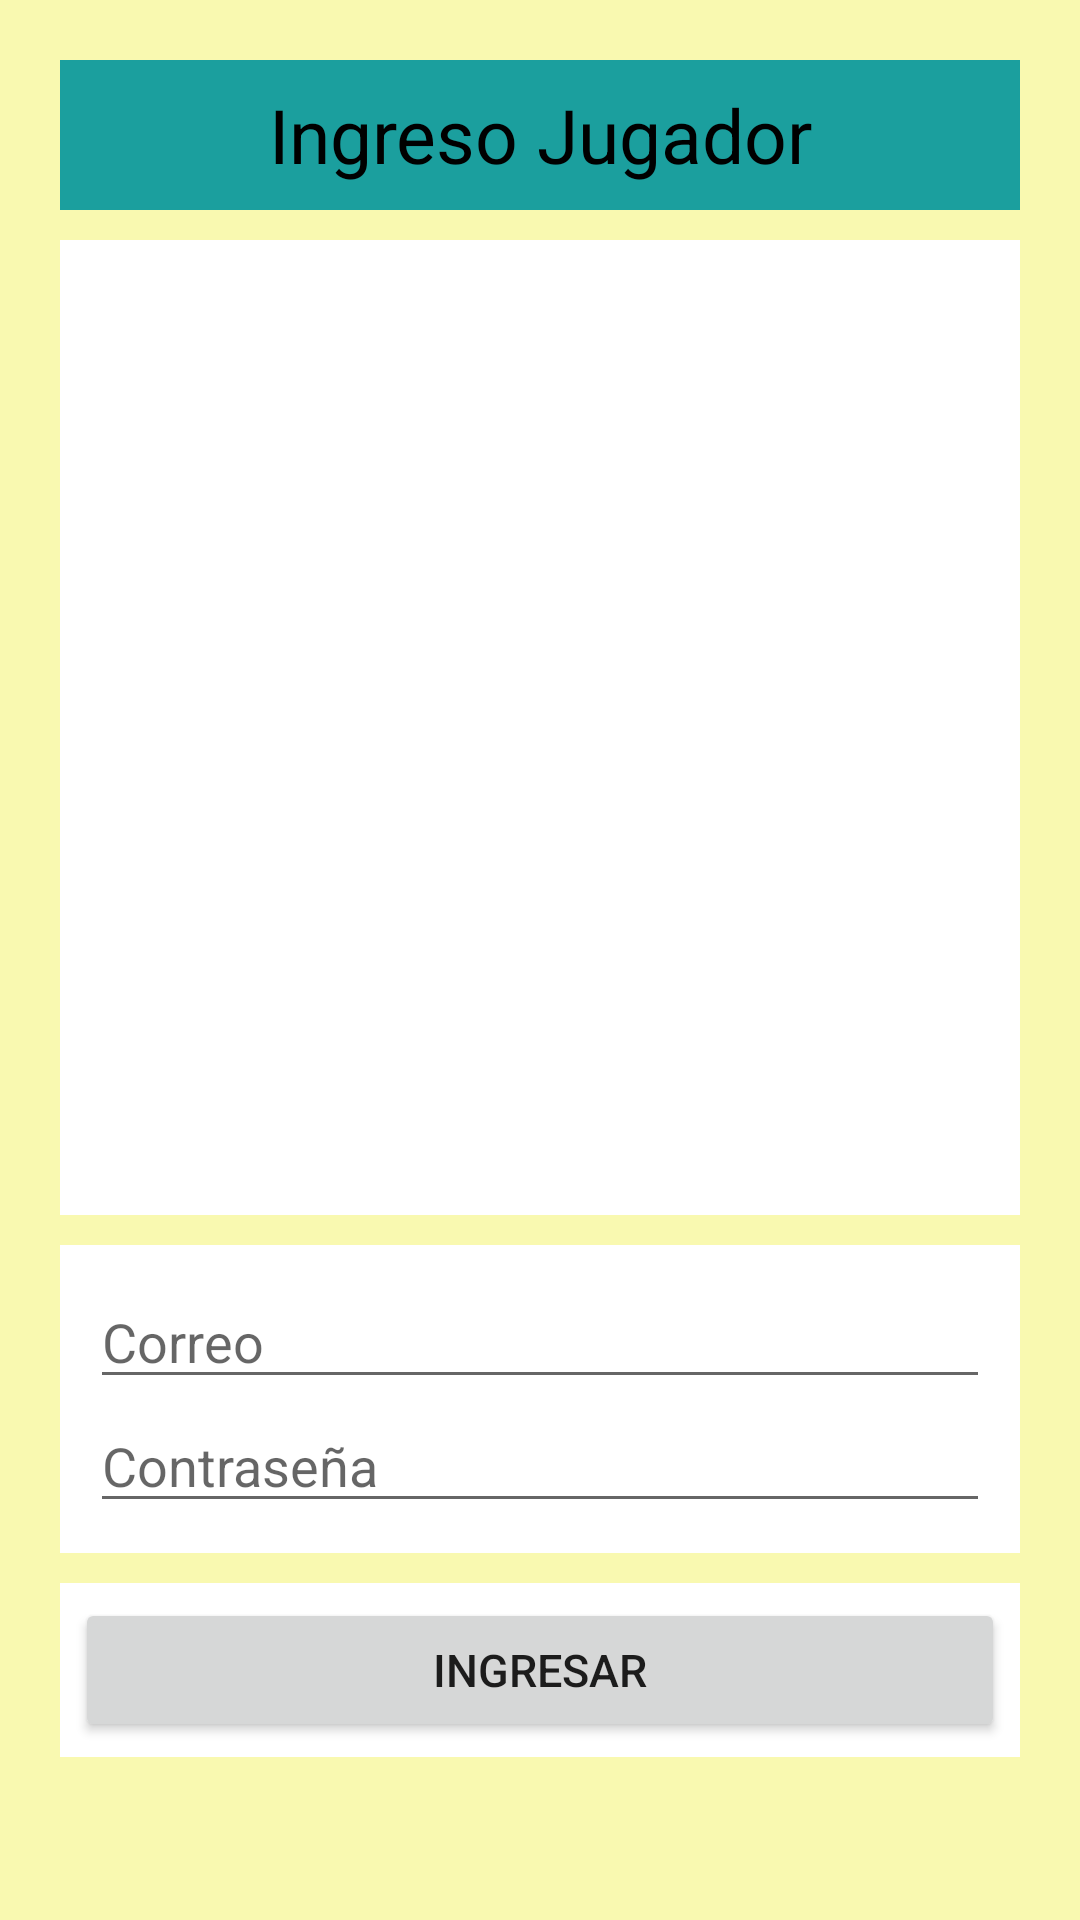

This screen was rendered from an Android layout file. Write that file and the resources it references.
<!-- AndroidManifest.xml: application theme Theme.MillonarioConArchivosPlanos -->
<!-- res/layout/activity_ingreso_jugador.xml -->
<?xml version="1.0" encoding="utf-8"?>
<LinearLayout xmlns:android="http://schemas.android.com/apk/res/android"
    xmlns:app="http://schemas.android.com/apk/res-auto"
    xmlns:tools="http://schemas.android.com/tools"
    android:layout_width="match_parent"
    android:layout_height="match_parent"
    tools:context=".ingresoJugador"
    android:padding="20dp"
    android:orientation="vertical"
    android:background="@color/vainilla">

    <LinearLayout
        android:layout_width="match_parent"
        android:layout_height="wrap_content">

        <TextView
            android:layout_width="match_parent"
            android:layout_height="50dp"
            android:background="@color/teal_700"
            android:gravity="center"
            android:text="Ingreso Jugador"
            android:textColor="@color/black"
            android:textSize="25sp">
        </TextView>
    </LinearLayout>

    <LinearLayout
        android:layout_width="match_parent"
        android:layout_height="325dp"
        android:layout_marginTop="10dp">

        <ImageView
            android:layout_width="match_parent"
            android:layout_height="match_parent"
            android:gravity="center"
            android:src="@drawable/registrarjugador"
            android:background="@color/white">
        </ImageView>
    </LinearLayout>

    <LinearLayout
        android:layout_width="match_parent"
        android:layout_height="wrap_content"
        android:layout_marginTop="10dp"
        android:orientation="vertical">

        <LinearLayout
            android:layout_width="match_parent"
            android:layout_height="wrap_content"
            android:orientation="vertical"
            android:padding="10dp"
            android:background="@color/white">

            <EditText
                android:layout_width="match_parent"
                android:layout_height="wrap_content"
                android:hint="Correo"
                android:id="@+id/etCorreoIngresoJugador">
            </EditText>

            <EditText
                android:layout_width="match_parent"
                android:layout_height="wrap_content"
                android:hint="Contraseña"
                android:id="@+id/etContraseñaIngresoJugador">
            </EditText>
        </LinearLayout>
    </LinearLayout>

    <LinearLayout
        android:layout_width="match_parent"
        android:layout_height="wrap_content"
        android:layout_marginTop="10dp"
        android:padding="5dp"
        android:background="@color/white">

        <Button
            android:id="@+id/btnIngresaJugador"
            android:layout_width="match_parent"
            android:layout_height="wrap_content"
            android:text="Ingresar"
            android:textSize="15dp">
        </Button>
    </LinearLayout>

</LinearLayout>
<!-- resources referenced by this layout -->
<resources>
  <color name="black">#FF000000</color>
  <color name="teal_700">#1B9F9E</color>
  <color name="vainilla">#D8F8F8A2</color>
  <color name="white">#FFFFFFFF</color>
  <style name="Theme.MillonarioConArchivosPlanos" parent="Theme.MaterialComponents.DayNight.DarkActionBar">
          
          <item name="colorPrimary">@color/purple_500</item>
          <item name="colorPrimaryVariant">@color/purple_700</item>
          <item name="colorOnPrimary">@color/white</item>
          
          <item name="colorSecondary">@color/teal_200</item>
          <item name="colorSecondaryVariant">@color/teal_700</item>
          <item name="colorOnSecondary">@color/black</item>
          
          <item name="android:statusBarColor">?attr/colorPrimaryVariant</item>
          
      </style>
  <color name="purple_500">#FF6200EE</color>
  <color name="purple_700">#0032FF</color>
  <color name="teal_200">#FF03DAC5</color>
</resources>
